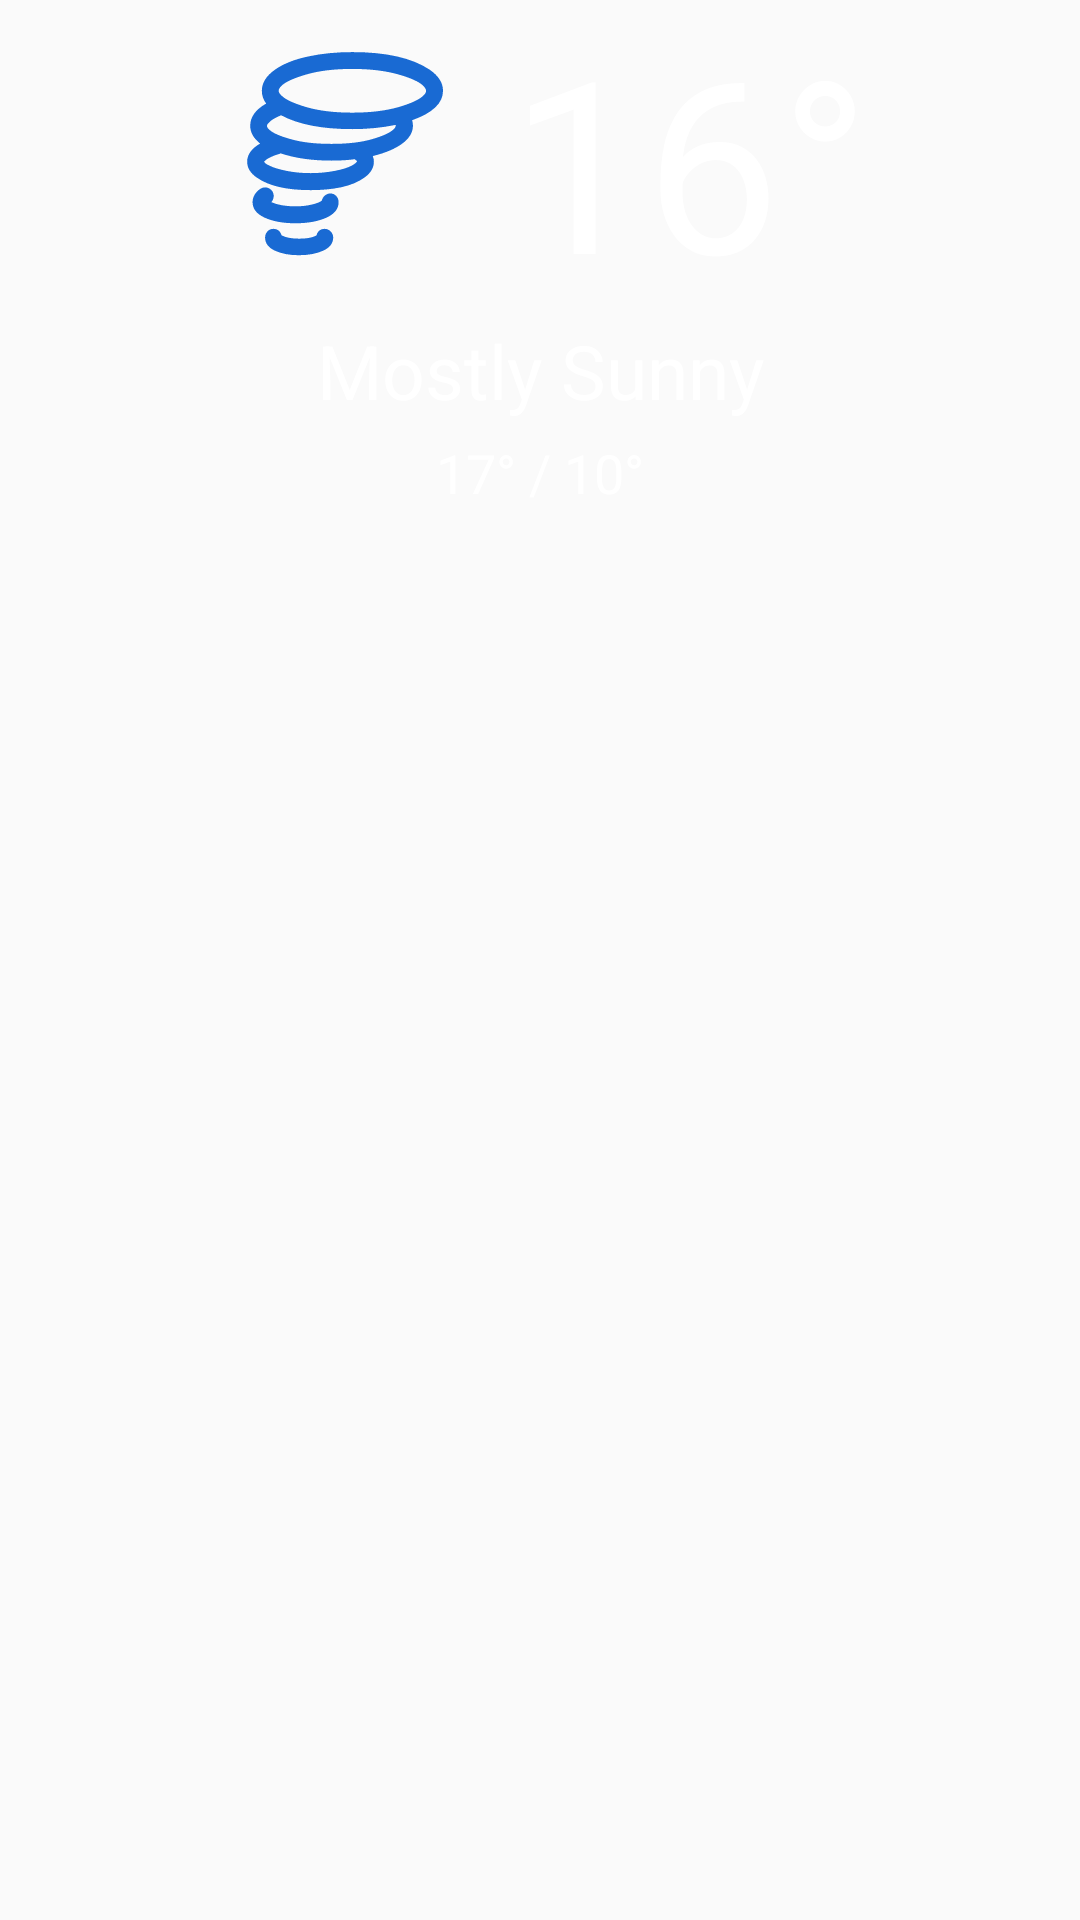

Android layout source for this screen:
<!-- AndroidManifest.xml: application theme DarkTheme -->
<!-- res/layout/fragment_loc_weather.xml -->
<?xml version="1.0" encoding="utf-8"?>
<LinearLayout xmlns:android="http://schemas.android.com/apk/res/android"
    xmlns:app="http://schemas.android.com/apk/res-auto"
    xmlns:tools="http://schemas.android.com/tools"
    android:layout_width="match_parent"
    android:layout_height="match_parent"
    android:orientation="vertical"
    tools:context=".model.LocWeatherFrag">

    <androidx.core.widget.NestedScrollView
        android:id="@+id/nestedScrollView"
        android:layout_width="match_parent"
        android:layout_height="match_parent"
        android:overScrollMode="never"
        android:visibility="visible">

        <androidx.constraintlayout.widget.ConstraintLayout
            android:layout_width="match_parent"
            android:layout_height="wrap_content"
            android:descendantFocusability="blocksDescendants"
            android:orientation="vertical">

            <LinearLayout
                android:id="@+id/currentWeather"
                android:layout_width="wrap_content"
                android:layout_height="wrap_content"
                app:layout_constraintEnd_toEndOf="parent"
                app:layout_constraintStart_toStartOf="parent"
                app:layout_constraintTop_toTopOf="parent">

                <ImageView
                    android:id="@+id/ivMainIcon"
                    android:layout_width="90dp"
                    android:layout_height="90dp"
                    android:layout_gravity="center"
                    android:layout_weight="1"
                    android:src="@drawable/ic_0" />

                <TextView
                    android:id="@+id/tvMainCurrTemp"
                    android:layout_width="wrap_content"
                    android:layout_height="wrap_content"
                    android:layout_gravity="center"
                    android:layout_marginLeft="10dp"
                    android:layout_weight="1"
                    android:gravity="center"
                    android:text="16°"
                    android:textColor="#fff"
                    android:textSize="80sp" />
            </LinearLayout>

            <LinearLayout
                android:id="@+id/linearLayout2"
                android:layout_width="match_parent"
                android:layout_height="wrap_content"
                android:orientation="vertical"
                app:layout_constraintEnd_toEndOf="parent"
                app:layout_constraintStart_toStartOf="parent"
                app:layout_constraintTop_toBottomOf="@+id/currentWeather">

                <TextView
                    android:id="@+id/tvDescriptionMain"
                    android:layout_width="match_parent"
                    android:layout_height="wrap_content"
                    android:gravity="center"
                    android:text="Mostly Sunny"
                    android:textColor="#fff"
                    android:textSize="25sp" />

                <TextView
                    android:id="@+id/tvMinMaxMain"
                    android:layout_width="match_parent"
                    android:layout_height="wrap_content"
                    android:layout_marginTop="5dp"
                    android:layout_marginBottom="25dp"
                    android:gravity="center"
                    android:text="17° / 10°"
                    android:textColor="#fff"
                    android:textSize="18sp" />
            </LinearLayout>

            <LinearLayout
                android:id="@+id/forecast"
                android:layout_width="match_parent"
                android:layout_height="wrap_content"
                android:orientation="vertical"
                app:layout_constraintEnd_toEndOf="parent"
                app:layout_constraintStart_toStartOf="parent"
                app:layout_constraintTop_toBottomOf="@+id/linearLayout2">

                <androidx.recyclerview.widget.RecyclerView
                    android:id="@+id/RecyclerViewList"
                    android:layout_width="match_parent"
                    android:layout_height="match_parent" />
            </LinearLayout>

        </androidx.constraintlayout.widget.ConstraintLayout>

    </androidx.core.widget.NestedScrollView>

    <LinearLayout
        android:id="@+id/errorLayout"
        android:layout_width="match_parent"
        android:layout_height="match_parent"
        android:orientation="vertical"
        android:visibility="gone">

        <TextView
            android:id="@+id/textViewError"
            android:layout_width="match_parent"
            android:layout_height="match_parent"
            android:gravity="center"
            android:text="TextView"
            android:textSize="22sp" />
    </LinearLayout>


</LinearLayout>
<!-- resources referenced by this layout -->
<resources>
  <!-- drawable ic_0: vector/xml drawable (drawable, 2604 chars, omitted) -->
  <style name="DarkTheme" parent="AppTheme">
          <item name="android:textAppearance">@style/TextDefault</item>
      </style>
  <style name="AppTheme" parent="Theme.AppCompat.Light.NoActionBar">
          
          <item name="colorPrimary">@color/colorPrimary</item>
          <item name="colorPrimaryDark">@color/colorPrimaryDark</item>
          <item name="colorAccent">@color/colorAccent</item>
          <item name="android:editTextColor">@android:color/white</item>
          <item name="android:textColorHint">@android:color/white</item>
          <item name="android:actionBarWidgetTheme">@style/MyActionBarWidgetTheme</item>
      </style>
  <style name="TextDefault" parent="TextAppearance.MaterialComponents.Headline4">
          <item name="android:textColor">@color/textPrimary</item>
          <item name="android:textSize">22sp</item>
          <item name="android:fontFamily">@font/maven_pro</item>
      </style>
  <color name="colorPrimary">#4E2535</color>
  <color name="colorPrimaryDark">#0A060D</color>
  <color name="colorAccent">#A51639</color>
  <style name="MyActionBarWidgetTheme" parent="@android:style/Theme.Holo">
      <item name="android:textColorHint">#50ffffff</item>
  </style>
  <color name="textPrimary">#DDD9DD</color>
</resources>
